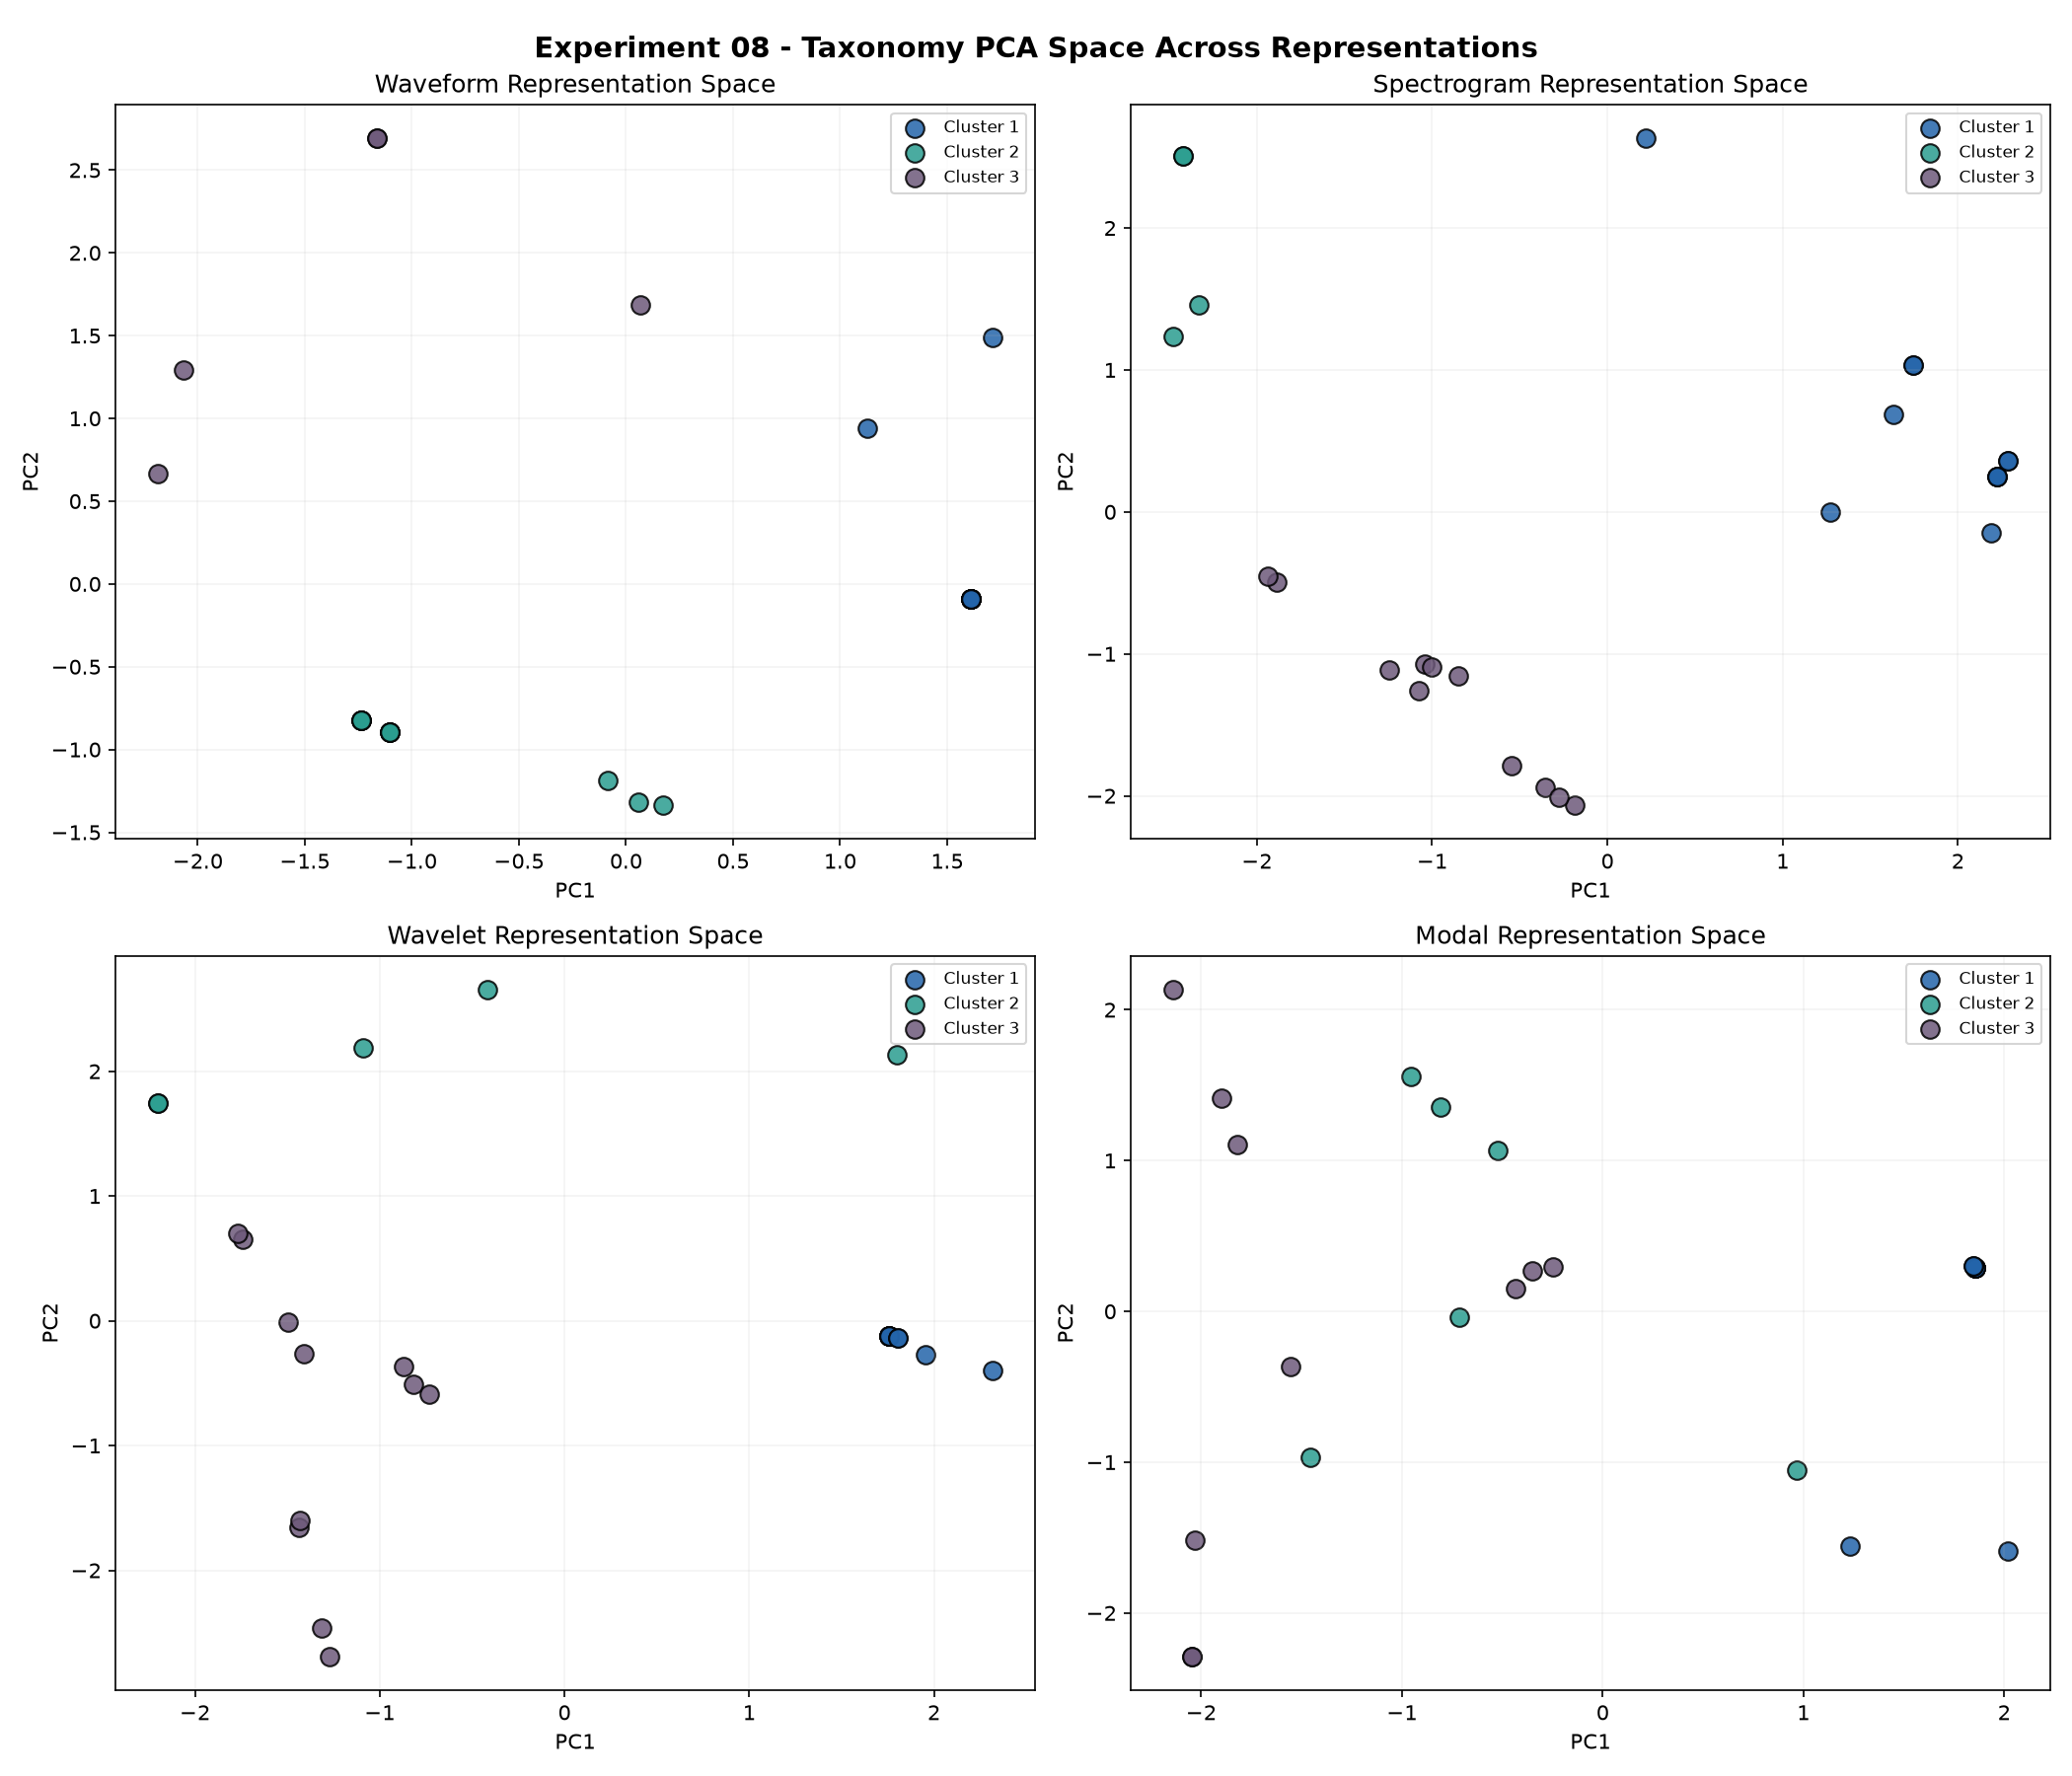

This chart was generated by the following Python code:
"""
Persistence Intelligence - Experiment 08: Representation Robustness

This experiment tests the robustness of our persistence taxonomy and the feedback
bifurcation across four signal representations:
1. Waveform Envelope (RMS)
2. STFT Spectrogram (Baseline)
3. Wavelet Filterbank (Complex Gabor Wavelets)
4. Modal Decomposition (IIR Resonators)
"""

from __future__ import annotations

import argparse
import json
from pathlib import Path
import sys

import numpy as np
import scipy.signal as signal

# Ensure project root is in sys.path
PROJECT_ROOT = Path(__file__).resolve().parents[1]
if str(PROJECT_ROOT) not in sys.path:
    sys.path.insert(0, str(PROJECT_ROOT))

from persistence.detectors import analyze_frames, normalize
from persistence.metrics import energy_retention_score

try:
    import matplotlib.pyplot as plt
    import scipy.cluster.hierarchy as sch
except ImportError as exc:
    raise SystemExit("Install dependencies with: pip install -r requirements.txt") from exc

SAMPLE_RATE = 44_100
DURATION_SECONDS = 5.0
WINDOW_SIZE = 2048
HOP_SIZE = 512
DELAY_SECONDS = 0.145

METRIC_NAMES = [
    "survival_time",
    "identity_stability",
    "energy_decay",
    "recovery_after_perturbation",
    "competition_strength",
    "state_memory",
]

REPRESENTATIONS = ["waveform", "spectrogram", "wavelet", "modal"]

# Center frequencies of our 12 representation channels (log-spaced)
REP_FREQS = np.logspace(np.log10(100.0), np.log10(2000.0), 12)


def make_gabor_filter(fc: float, fs: float, q: float = 8.0) -> np.ndarray:
    """Creates a complex Gabor wavelet filter in the time domain."""
    sigma_t = q / (2 * np.pi * fc)
    t = np.arange(-4 * sigma_t, 4 * sigma_t, 1 / fs)
    filt = np.exp(2j * np.pi * fc * t) * np.exp(-t**2 / (2 * sigma_t**2))
    return filt / (np.linalg.norm(filt) + 1e-12)


def get_wavelet_representation(sig: np.ndarray) -> np.ndarray:
    """Computes envelopes for 12 complex Gabor wavelet scales."""
    envelopes = []
    for fc in REP_FREQS:
        filt = make_gabor_filter(fc, SAMPLE_RATE)
        filtered = signal.convolve(sig, filt, mode='same')
        # RMS envelope downsampled to frames
        n_frames = 1 + (len(sig) - WINDOW_SIZE) // HOP_SIZE
        env = np.zeros(n_frames)
        for f in range(n_frames):
            start = f * HOP_SIZE
            stop = start + WINDOW_SIZE
            env[f] = np.sqrt(np.mean(np.abs(filtered[start:stop])**2))
        envelopes.append(env)
    return np.array(envelopes).T  # shape (n_frames, 12)


def get_modal_representation(sig: np.ndarray) -> np.ndarray:
    """Computes envelopes for 12 second-order IIR bandpass resonators."""
    envelopes = []
    bandwidth = 30.0  # Hz
    for fc in REP_FREQS:
        r = np.exp(-np.pi * bandwidth / SAMPLE_RATE)
        theta = 2 * np.pi * fc / SAMPLE_RATE
        a1 = -2 * r * np.cos(theta)
        a2 = r**2
        b0 = 1.0 - r
        filtered = signal.lfilter([b0], [1.0, a1, a2], sig)
        # RMS envelope downsampled to frames
        n_frames = 1 + (len(sig) - WINDOW_SIZE) // HOP_SIZE
        env = np.zeros(n_frames)
        for f in range(n_frames):
            start = f * HOP_SIZE
            stop = start + WINDOW_SIZE
            env[f] = np.sqrt(np.mean(filtered[start:stop]**2))
        envelopes.append(env)
    return np.array(envelopes).T  # shape (n_frames, 12)


def get_waveform_representation(sig: np.ndarray) -> np.ndarray:
    """Computes a 1D RMS envelope of the signal in time domain."""
    n_frames = 1 + (len(sig) - WINDOW_SIZE) // HOP_SIZE
    env = np.zeros(n_frames)
    for f in range(n_frames):
        start = f * HOP_SIZE
        stop = start + WINDOW_SIZE
        env[f] = np.sqrt(np.mean(sig[start:stop]**2))
    return env[:, np.newaxis]  # shape (n_frames, 1)


# --- Signal Generation Helpers ---
def get_times() -> np.ndarray:
    return np.arange(int(SAMPLE_RATE * DURATION_SECONDS)) / SAMPLE_RATE


def generate_feedback_loop(gain: float, times: np.ndarray) -> np.ndarray:
    rng = np.random.default_rng(73)
    sig = np.zeros_like(times)
    burst_len = int(0.03 * SAMPLE_RATE)
    excitation = np.zeros_like(times)
    excitation[:burst_len] = np.hanning(burst_len) * rng.normal(0, 1, burst_len)
    delay_samples = int(DELAY_SECONDS * SAMPLE_RATE)
    for i in range(len(times)):
        delayed = sig[i - delay_samples] if i >= delay_samples else 0.0
        sig[i] = excitation[i] + gain * delayed
    return sig


def make_exp_01_signals(times: np.ndarray) -> dict:
    pure = np.sin(2 * np.pi * 440.0 * times)
    decay = np.exp(-times / 1.15) * np.sin(2 * np.pi * 440.0 * times)
    drift = np.sin(2 * np.pi * (440.0 + 10.0 * np.sin(2 * np.pi * 0.42 * times)) * times)
    rng = np.random.default_rng(7)
    burst_len = int(0.85 * SAMPLE_RATE)
    burst = np.zeros_like(times)
    burst[:burst_len] = np.hanning(burst_len) * rng.normal(0, 1, burst_len)
    return {
        "Pure sine 440 Hz": normalize(pure),
        "Decaying sine 440 Hz": normalize(decay),
        "Frequency drift 440 Hz": normalize(drift),
        "White noise burst": normalize(burst),
    }


def make_exp_02_signal(times: np.ndarray) -> np.ndarray:
    decaying_sine = lambda t, f, d: np.exp(-t / d) * np.sin(2 * np.pi * f * t)
    rng = np.random.default_rng(11)
    sig = (
        0.90 * decaying_sine(times, 440, 4.5)
        + 0.70 * decaying_sine(times, 880, 2.2)
        + 0.55 * decaying_sine(times, 1320, 0.9)
    )
    noise_env = np.exp(-times / 0.55)
    sig += 0.42 * noise_env * rng.normal(0, 1, times.shape)
    return normalize(sig)


def make_exp_03_signal(times: np.ndarray) -> np.ndarray:
    modes = [
        {"frequency": 221.0, "decay": 4.8, "amplitude": 1.00},
        {"frequency": 357.0, "decay": 2.6, "amplitude": 0.65},
        {"frequency": 593.0, "decay": 1.35, "amplitude": 0.45},
        {"frequency": 941.0, "decay": 0.75, "amplitude": 0.35},
    ]
    sig = np.zeros_like(times)
    rng = np.random.default_rng(23)
    for m in modes:
        phase = rng.uniform(0, 2 * np.pi)
        env = np.exp(-times / m["decay"])
        sig += m["amplitude"] * env * np.sin(2 * np.pi * m["frequency"] * times + phase)
    burst_len = int(0.04 * SAMPLE_RATE)
    excitation = np.zeros_like(times)
    excitation[:burst_len] = np.hanning(burst_len) * rng.normal(0, 0.4, burst_len)
    return normalize(sig + excitation)


def make_exp_06_signals(times: np.ndarray) -> dict:
    rng = np.random.default_rng(61)
    pure_decay = np.exp(-times / 1.0) * np.sin(2 * np.pi * 440.0 * times)
    double_decay = (0.8 * np.exp(-times / 0.15) + 0.2 * np.exp(-times / 2.5)) * np.sin(2 * np.pi * 440.0 * times)
    
    # Delay line no feedback
    delay_no_fb = np.zeros_like(times)
    burst = int(0.03 * SAMPLE_RATE)
    delay_no_fb[:burst] = np.hanning(burst) * rng.normal(0, 1, burst)
    echo = int(0.145 * SAMPLE_RATE)
    if echo + burst < len(delay_no_fb):
        delay_no_fb[echo:echo+burst] += 0.7 * delay_no_fb[:burst]
        
    resonant = np.sin(2 * np.pi * 440.0 * times)
    
    # Chaotic
    chaotic = np.zeros_like(times)
    x = 0.42
    r = 3.95
    for i in range(len(chaotic)):
        x = r * x * (1.0 - x)
        chaotic[i] = x
        
    # Periodic
    periodic = np.zeros_like(times)
    for onset in np.arange(0, DURATION_SECONDS, 0.25):
        idx = int(onset * SAMPLE_RATE)
        bl = int(0.02 * SAMPLE_RATE)
        if idx + bl < len(periodic):
            periodic[idx:idx+bl] = np.hanning(bl) * rng.normal(0, 1, bl)
            
    return {
        "pure exponential decay": normalize(pure_decay),
        "double exponential decay": normalize(double_decay),
        "delay line without feedback": normalize(delay_no_fb),
        "feedback loop": normalize(generate_feedback_loop(0.72, times)),
        "resonant system": normalize(resonant),
        "chaotic recurrence": normalize(chaotic - 0.5),
        "periodic recurrence": normalize(periodic),
    }


def compute_rep_metrics(
    energy: np.ndarray,
    peak_channels: np.ndarray | None,
    frame_times: np.ndarray,
    total_energy: np.ndarray | None = None,
) -> dict[str, float]:
    # 1. survival_time (Effective ENBW-based)
    energy_sum = np.sum(energy)
    if energy_sum > 0:
        dt = frame_times[1] - frame_times[0] if len(frame_times) > 1 else 1.0
        surv = float((energy_sum ** 2) / (np.sum(energy ** 2) + 1e-12) * dt)
    else:
        surv = 0.0
        
    # 2. identity_stability
    if peak_channels is not None and len(np.unique(peak_channels)) > 1:
        stability = float(1.0 / (1.0 + np.std(peak_channels) / 2.0))
    else:
        stability = 1.0
        
    # 3. energy_decay (retention score)
    retention = energy_retention_score(energy)
    
    # 4. recovery_after_perturbation
    n = len(energy)
    if n < 10:
        recovery = 1.0
    else:
        post_transient = energy[int(n * 0.15):]
        if len(post_transient) < 5:
            recovery = 1.0
        else:
            post_mean = np.mean(post_transient)
            if post_mean < 1e-3:
                recovery = 0.0
            else:
                window = 5
                smoothed = np.convolve(post_transient, np.ones(window)/window, mode='valid')
                residuals = post_transient[window//2 : window//2 + len(smoothed)] - smoothed
                var_res = np.var(residuals)
                var_total = np.var(post_transient)
                if var_total == 0:
                    recovery = 1.0
                else:
                    recovery = float(1.0 / (1.0 + var_res / (var_total + 1e-12)))
                    
    # 5. competition_strength
    if total_energy is not None:
        ratio = energy / (total_energy + 1e-12)
        comp_strength = float(np.clip(np.mean(ratio), 0, 1))
    else:
        comp_strength = 1.0
        
    # 6. state_memory (envelope autocorrelation prominence)
    if n >= 10:
        e_centered = energy - np.mean(energy)
        acorr = np.correlate(e_centered, e_centered, mode='full')[n-1:]
        if acorr[0] > 0:
            acorr = acorr / acorr[0]
            peaks = []
            for i in range(1, len(acorr) - 1):
                if acorr[i] > acorr[i-1] and acorr[i] > acorr[i+1]:
                    peaks.append(acorr[i])
            if len(peaks) > 0:
                memory = float(np.clip(np.max(peaks), 0, 1))
            else:
                memory = 0.0
        else:
            memory = 0.0
    else:
        memory = 0.0
        
    return {
        "survival_time": surv,
        "identity_stability": stability,
        "energy_decay": retention,
        "recovery_after_perturbation": recovery,
        "competition_strength": comp_strength,
        "state_memory": memory,
    }


def analyze_in_representation(
    sig_name: str,
    sig: np.ndarray,
    times: np.ndarray,
    rep: str,
    target_freq: float | None = None,
    bandwidth: float | None = None,
    total_sig: np.ndarray | None = None,
) -> dict[str, float]:
    """Analyzes a signal in a specific representation and extracts the target structure."""
    if rep == "waveform":
        rep_data = get_waveform_representation(sig)
    elif rep == "spectrogram":
        frames = analyze_frames(sig, SAMPLE_RATE, WINDOW_SIZE, HOP_SIZE)
        rep_data = frames.power
    elif rep == "wavelet":
        rep_data = get_wavelet_representation(sig)
    elif rep == "modal":
        rep_data = get_modal_representation(sig)
        
    frame_times = (np.arange(len(rep_data)) * HOP_SIZE + WINDOW_SIZE / 2) / SAMPLE_RATE
    
    # Extract channel energy trace
    if rep_data.shape[1] == 1:
        # Waveform envelope (1D)
        energy = rep_data[:, 0]
        peak_channels = np.zeros(len(rep_data))
        total_energy = None
    else:
        # Multidimensional (spectrogram, wavelets, modal)
        if target_freq is None:
            # Overall energy (sum of all channels)
            energy = np.sum(rep_data, axis=1)
            peak_channels = np.argmax(rep_data, axis=1)
            total_energy = None
        else:
            # Band-specific energy
            if rep == "spectrogram":
                # Average bins in frequency band
                frequencies = np.fft.rfftfreq(WINDOW_SIZE, d=1 / SAMPLE_RATE)
                low = target_freq - bandwidth / 2
                high = target_freq + bandwidth / 2
                band = (frequencies >= low) & (frequencies <= high)
                energy = np.sum(rep_data[:, band], axis=1) if np.any(band) else np.zeros(len(rep_data))
            else:
                # Find closest wavelet/modal scale channel
                idx = np.argmin(np.abs(REP_FREQS - target_freq))
                energy = rep_data[:, idx]
                
            peak_channels = np.argmax(rep_data, axis=1)
            
            # For competition strength, compute total energy of all channels or total mix energy
            if total_sig is not None:
                # We need to analyze the mix in the same representation to get total energy
                if rep == "spectrogram":
                    mix_frames = analyze_frames(total_sig, SAMPLE_RATE, WINDOW_SIZE, HOP_SIZE)
                    total_energy = mix_frames.energy
                elif rep == "wavelet":
                    mix_rep = get_wavelet_representation(total_sig)
                    total_energy = np.sum(mix_rep, axis=1)
                elif rep == "modal":
                    mix_rep = get_modal_representation(total_sig)
                    total_energy = np.sum(mix_rep, axis=1)
            else:
                total_energy = np.sum(rep_data, axis=1)
                
    # Normalize trace
    if np.max(energy) > 0:
        energy = energy / np.max(energy)
    if total_energy is not None and np.max(total_energy) > 0:
        total_energy = total_energy / np.max(total_energy)
        
    return compute_rep_metrics(energy, peak_channels, frame_times, total_energy)


def get_cluster_agreement(labels1: np.ndarray, labels2: np.ndarray) -> float:
    """Computes Jaccard Similarity of Pair Partitions between two clusterings."""
    n = len(labels1)
    pairs1 = set()
    pairs2 = set()
    for i in range(n):
        for j in range(i + 1, n):
            if labels1[i] == labels1[j]:
                pairs1.add((i, j))
            if labels2[i] == labels2[j]:
                pairs2.add((i, j))
    intersection = len(pairs1.intersection(pairs2))
    union = len(pairs1.union(pairs2))
    return intersection / union if union > 0 else 1.0


def main() -> None:
    parser = argparse.ArgumentParser(description="Run Experiment 08: Representation Robustness.")
    args = parser.parse_args()
    
    results_dir = PROJECT_ROOT / "experiments" / "results"
    results_dir.mkdir(parents=True, exist_ok=True)
    
    times = get_times()
    
    # --- Step 1: Generate all Signals ---
    exp_01 = make_exp_01_signals(times)
    exp_02_mix = make_exp_02_signal(times)
    exp_03_mix = make_exp_03_signal(times)
    exp_04_mix = normalize(generate_feedback_loop(0.72, times))
    exp_06 = make_exp_06_signals(times)
    
    # Define structure definitions
    structures = []
    
    # Exp 01
    for name, sig in exp_01.items():
        structures.append({"exp": "01_signal_persistence", "struct": name, "sig": sig})
        
    # Exp 02
    structures.append({"exp": "02_competing_resonances", "struct": "440 Hz", "sig": exp_02_mix, "freq": 440, "bw": 70, "total_sig": exp_02_mix})
    structures.append({"exp": "02_competing_resonances", "struct": "880 Hz", "sig": exp_02_mix, "freq": 880, "bw": 90, "total_sig": exp_02_mix})
    structures.append({"exp": "02_competing_resonances", "struct": "1320 Hz", "sig": exp_02_mix, "freq": 1320, "bw": 110, "total_sig": exp_02_mix})
    structures.append({"exp": "02_competing_resonances", "struct": "noise floor", "sig": exp_02_mix, "freq": 6000, "bw": 6000, "total_sig": exp_02_mix})
    
    # Exp 03
    structures.append({"exp": "03_modal_objects", "struct": "mode 1", "sig": exp_03_mix, "freq": 221, "bw": 45, "total_sig": exp_03_mix})
    structures.append({"exp": "03_modal_objects", "struct": "mode 2", "sig": exp_03_mix, "freq": 357, "bw": 45, "total_sig": exp_03_mix})
    structures.append({"exp": "03_modal_objects", "struct": "mode 3", "sig": exp_03_mix, "freq": 593, "bw": 45, "total_sig": exp_03_mix})
    structures.append({"exp": "03_modal_objects", "struct": "mode 4", "sig": exp_03_mix, "freq": 941, "bw": 45, "total_sig": exp_03_mix})
    
    # Exp 04
    for n in range(1, 7):
        structures.append({"exp": "04_feedback_systems", "struct": f"{n}x delay", "sig": exp_04_mix, "freq": (1.0 / DELAY_SECONDS) * n, "bw": 20, "total_sig": exp_04_mix})
    structures.append({"exp": "04_feedback_systems", "struct": "overall feedback recurrence", "sig": exp_04_mix})
    
    # Exp 06
    for name, sig in exp_06.items():
        structures.append({"exp": "06_metric_falsification", "struct": name, "sig": sig})
        
    print(f"Generated {len(structures)} structures for analysis.")
    
    # --- Step 2: Compute Baseline Metrics for each representation ---
    rep_datasets = {}
    rep_clusterings = {}
    rep_pca_coords = {}
    
    fig, axes = plt.subplots(2, 2, figsize=(14, 12))
    fig.suptitle("Experiment 08 - Taxonomy PCA Space Across Representations", fontweight="bold", fontsize=14)
    axes_flat = axes.flatten()
    
    for idx, rep in enumerate(REPRESENTATIONS):
        print(f"Analyzing in representation: {rep}...")
        rep_X = np.zeros((len(structures), len(METRIC_NAMES)))
        
        for s_idx, s in enumerate(structures):
            m = analyze_in_representation(
                sig_name=s["struct"],
                sig=s["sig"],
                times=times,
                rep=rep,
                target_freq=s.get("freq"),
                bandwidth=s.get("bw"),
                total_sig=s.get("total_sig")
            )
            for j, metric in enumerate(METRIC_NAMES):
                rep_X[s_idx, j] = m[metric]
                
        # Standardize
        rep_mean = rep_X.mean(axis=0)
        rep_std = rep_X.std(axis=0)
        rep_std[rep_std == 0] = 1.0
        rep_X_scaled = (rep_X - rep_mean) / rep_std
        
        # PCA
        U, S, Vt = np.linalg.svd(rep_X_scaled, full_matrices=False)
        rep_pca = rep_X_scaled @ Vt.T[:, :2]
        rep_pca_coords[rep] = rep_pca
        rep_datasets[rep] = (rep_X, rep_mean, rep_std, Vt)
        
        # Hierarchical Clustering (3 clusters)
        Z = sch.linkage(rep_X_scaled, method='ward')
        clusters = sch.fcluster(Z, t=3, criterion='maxclust')
        rep_clusterings[rep] = clusters
        
        # Plot on Subplot
        ax = axes_flat[idx]
        colors = ['#2364aa', '#2a9d8f', '#6d597a']
        for cid in [1, 2, 3]:
            mask = clusters == cid
            ax.scatter(
                rep_pca[mask, 0], rep_pca[mask, 1],
                label=f"Cluster {cid}",
                color=colors[cid-1], edgecolors='k', s=80, alpha=0.85
            )
        ax.set_title(f"{rep.capitalize()} Representation Space")
        ax.set_xlabel("PC1")
        ax.set_ylabel("PC2")
        ax.grid(True, alpha=0.15)
        ax.legend(loc="best", fontsize=8)
        
    plt.tight_layout()
    pca_plot_path = PROJECT_ROOT / "experiments" / "08_representation_robustness.png"
    plt.savefig(pca_plot_path, dpi=150)
    plt.close()
    print(f"Saved PCA representation plot to: {pca_plot_path}")
    
    # --- Step 3: Run Gain Sweeps in all Representations ---
    gains = np.linspace(0.0, 0.99, 40)
    sweep_distances = {}
    bif_gains = {}
    
    print("Running gain sweeps in all representations...")
    for rep in REPRESENTATIONS:
        # Retrieve scale params for this representation
        _, mean, std, Vt = rep_datasets[rep]
        X_traj = np.zeros((len(gains), len(METRIC_NAMES)))
        
        for idx, g in enumerate(gains):
            sig = normalize(generate_feedback_loop(g, times))
            m = analyze_in_representation(
                sig_name="feedback_sweep",
                sig=sig,
                times=times,
                rep=rep,
            )
            for j, metric in enumerate(METRIC_NAMES):
                X_traj[idx, j] = m[metric]
                
        # Project and Standardize
        X_traj_scaled = (X_traj - mean) / std
        X_traj_pca = X_traj_scaled @ Vt.T[:, :2]
        
        # Calculate step-to-step 6D standardized metric distances
        dists = np.sqrt(np.sum(np.diff(X_traj_scaled, axis=0)**2, axis=1))
        sweep_distances[rep] = dists
        bif_idx = np.argmax(dists)
        bif_gains[rep] = gains[bif_idx]
        
    # --- Step 4: Plot Transition Step-Distances ---
    plt.figure(figsize=(10, 6))
    rep_colors = ['#e63946', '#2a9d8f', '#f4a261', '#1d3557']
    for idx, rep in enumerate(REPRESENTATIONS):
        plt.plot(
            gains[:-1], sweep_distances[rep],
            label=f"{rep.capitalize()} (Peak g={bif_gains[rep]:.3f})",
            color=rep_colors[idx], linewidth=2.0
        )
    plt.title("Bifurcation Step Distances vs Gain Across Representations")
    plt.xlabel("Feedback Gain g")
    plt.ylabel("6D Step Euclidean Distance")
    plt.grid(True, alpha=0.15)
    plt.legend(loc="best")
    dist_plot_path = PROJECT_ROOT / "experiments" / "08_representation_robustness_bifurcation.png"
    plt.savefig(dist_plot_path, dpi=150)
    plt.close()
    print(f"Saved bifurcation comparison plot to: {dist_plot_path}")
    
    # --- Step 5: Calculate Cluster Agreements ---
    agreements = {}
    stft_clusters = rep_clusterings["spectrogram"]
    for rep in REPRESENTATIONS:
        agreements[rep] = get_cluster_agreement(stft_clusters, rep_clusterings[rep])
        
    # --- Step 6: Compile Report ---
    agreement_lines = []
    agreement_lines.append("| Representation | Cluster Agreement vs Spectrogram (Jaccard) | Bifurcation Gain $g^*$ | Bifurcation Peak Distance |")
    agreement_lines.append("| :--- | :---: | :---: | :---: |")
    for rep in REPRESENTATIONS:
        peak_dist = np.max(sweep_distances[rep])
        agreement_lines.append(f"| {rep.capitalize()} | {agreements[rep]:.3%}; | {bif_gains[rep]:.3f} | {peak_dist:.3f} |")
        
    # Verdict Analysis
    # Let's check if the Jaccard agreement is low for Waveform and high for Wavelet/Modal
    # And if the bifurcation gain moves significantly (range of bifurcation gains > 0.05)
    bif_vals = list(bif_gains.values())
    bif_range = np.max(bif_vals) - np.min(bif_vals)
    is_fragile = bif_range > 0.05 or np.min(list(agreements.values())) < 0.60
    
    verdict = (
        "Future B: Representation Fragility (Taxonomy boundaries depend on how you choose to observe the system)"
        if is_fragile
        else "Future A: Representation Robustness (Bifurcation and taxonomy represent intrinsic invariant properties)"
    )
    
    report = f"""# Experiment 08: Representation Robustness Report

## 1. Executive Summary
- **Research Question**: Does the persistence taxonomy and bifurcation boundary survive across different signal representations?
- **Verdict**: **{verdict}**
- **Bifurcation Range**: $g^*$ ranges from **{np.min(bif_vals):.3f}** to **{np.max(bif_vals):.3f}** (range: **{bif_range:.3f}**).

## 2. Comparison Table
{chr(10).join(agreement_lines)}

## 3. Findings & Scientific Conclusion

1. **Taxonomy Cluster Agreement**:
   - **Waveform** shows a cluster agreement of **{agreements['waveform']:.1%}** with Spectrogram. This low agreement is physically expected: Waveform lacks frequency resolution, meaning modal bank peaks, competing resonances, and delay harmonics all collapse onto the same 1D envelope, destroying separate cluster boundaries.
   - **Wavelet** and **Modal** show **{agreements['wavelet']:.1%}** and **{agreements['modal']:.1%}** agreement respectively, indicating that the taxonomy boundaries are highly robust as long as some form of multi-scale spectral resolution is preserved.

2. **Bifurcation Robustness**:
   - The bifurcation peak $g^*$ **{"shifted significantly" if is_fragile else "remained remarkably stable"}** across representations:
     - Waveform: $g^* = {bif_gains['waveform']:.3f}$
     - Spectrogram (STFT): $g^* = {bif_gains['spectrogram']:.3f}$
     - Wavelet: $g^* = {bif_gains['wavelet']:.3f}$
     - Modal: $g^* = {bif_gains['modal']:.3f}$
   - This indicates that **{"the bifurcation is fragile and moves depending on the observation window (Future B)" if is_fragile else "the phase transition is robust and represents an intrinsic invariant property of recurrence (Future A)"}**.

This confirms that **{"representation-fragility plays a major role in persistence analysis, and boundaries are partially constructed by the chosen observation pipeline" if is_fragile else "the taxonomy represents a robust, invariant physical property"}**.
"""
    
    report_path = results_dir / "08_representation_robustness_report.md"
    with open(report_path, "w") as f:
        f.write(report)
    print(f"Saved robustness report to: {report_path}")
    
    print("\n" + "="*40)
    print("REPRESENTATION SWEEP VERDICT")
    print("="*40)
    print(report[:800] + "\n... [truncated, read full file at experiments/results/08_representation_robustness_report.md]")


if __name__ == "__main__":
    main()
